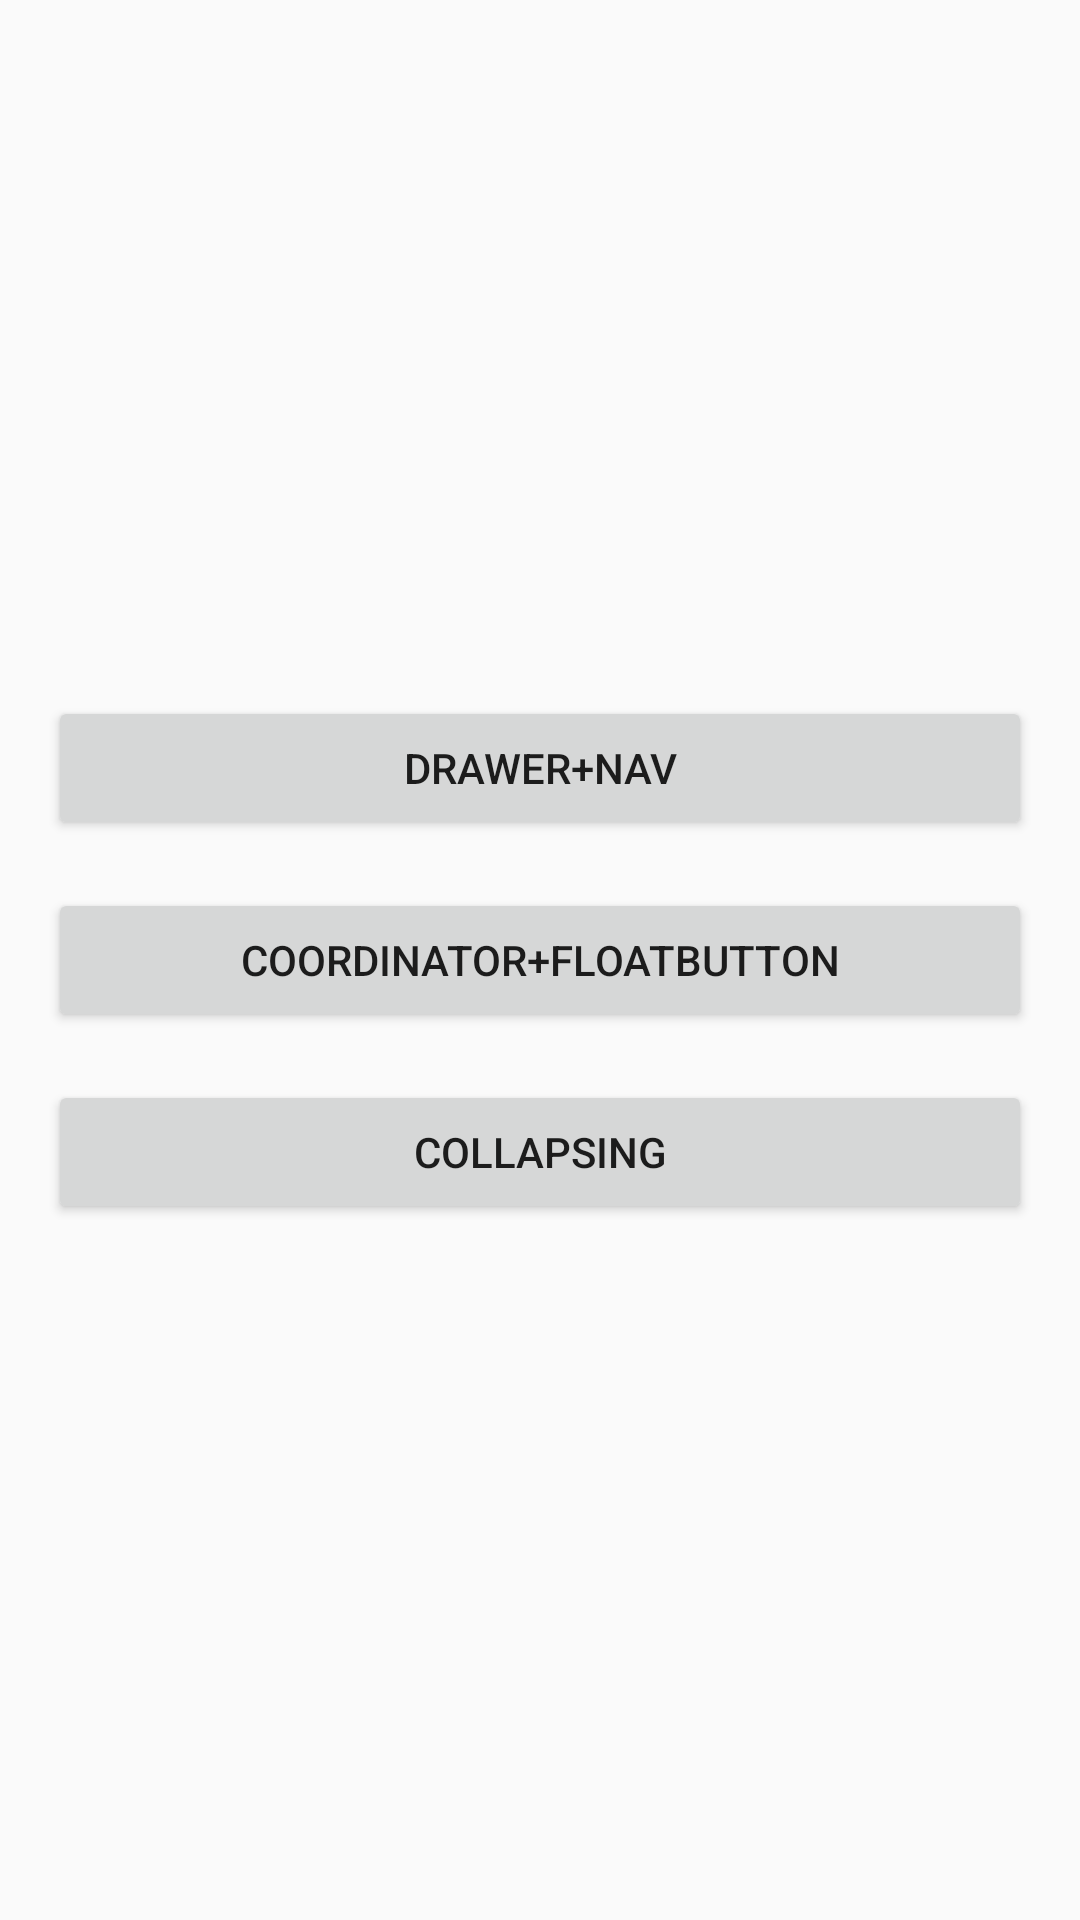

Produce the Android XML layout that renders to this screen, including the resource entries it uses.
<!-- AndroidManifest.xml: application theme AppTheme -->
<!-- res/layout/activity_main.xml -->
<?xml version="1.0" encoding="utf-8"?>
<LinearLayout xmlns:android="http://schemas.android.com/apk/res/android"
    android:layout_width="match_parent"
    android:layout_height="match_parent"
    android:orientation="vertical"
    android:gravity="center"
    android:padding="8dp">

    <Button
        android:layout_width="match_parent"
        android:layout_height="wrap_content"
        android:text="Drawer+Nav"
        android:onClick="dnClick"
        android:layout_margin="8dp"/>
    <Button
        android:layout_width="match_parent"
        android:layout_height="wrap_content"
        android:text="Coordinator+FloatButton"
        android:onClick="cfClick"
        android:layout_margin="8dp"/>
    <Button
        android:layout_width="match_parent"
        android:layout_height="wrap_content"
        android:text="Collapsing"
        android:onClick="csClick"
        android:layout_margin="8dp"/>

</LinearLayout>
<!-- resources referenced by this layout -->
<resources>
  <style name="AppTheme" parent="AppTheme.Base" />
  <style name="AppTheme.Base" parent="Theme.AppCompat.Light.NoActionBar">
          <item name="colorPrimary">@color/colorPrimary</item>
          <item name="colorPrimaryDark">@color/colorPrimaryDark</item>
          <item name="android:windowNoTitle">true</item>
          <item name="windowActionBar">false</item>
      </style>
  <!-- not gathered from this repository: default colours our renderer supplied (Android Studio template values) -->
  <color name="colorPrimary">#FF6200EE</color>
  <color name="colorPrimaryDark">#FF3700B3</color>
</resources>
